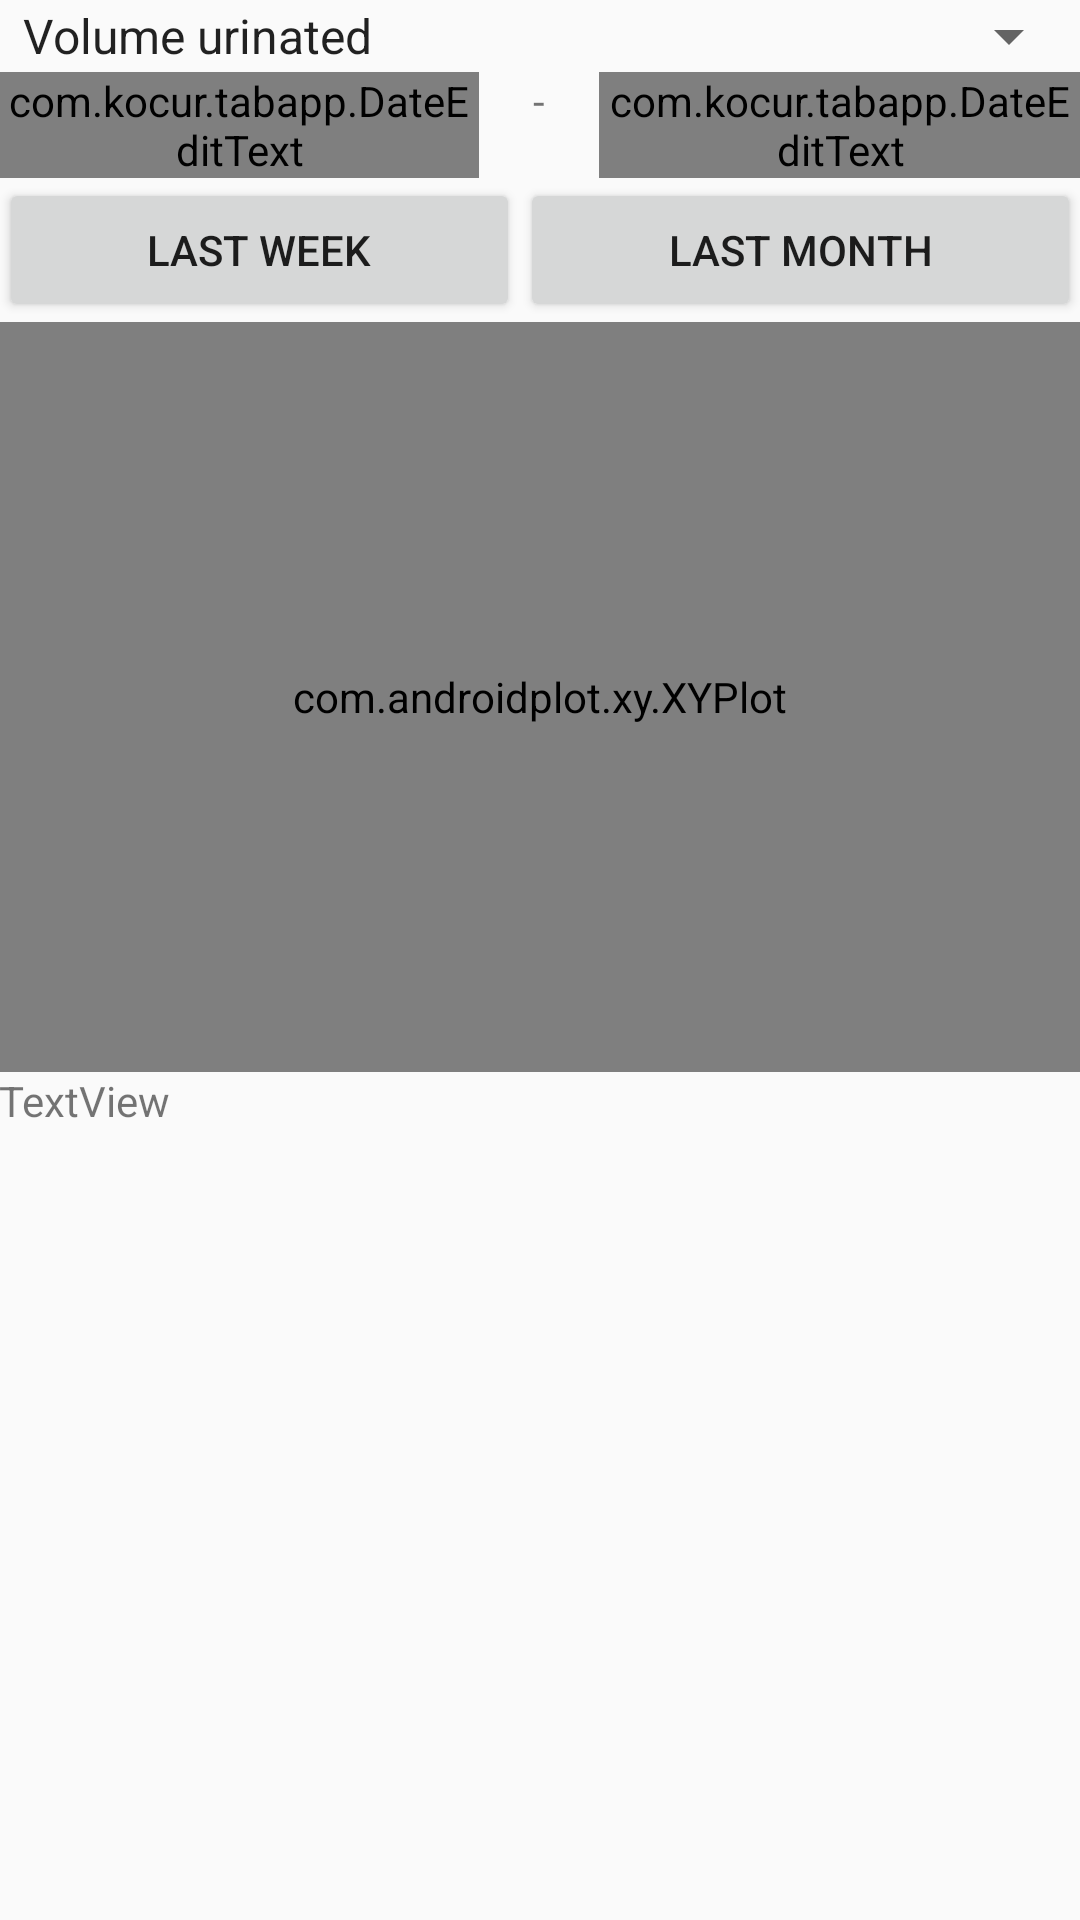

Write the Android layout XML for this screen, with the resource values it uses.
<!-- AndroidManifest.xml: application theme AppTheme -->
<!-- res/layout/fragment_analytics.xml -->
<ScrollView xmlns:android="http://schemas.android.com/apk/res/android"
    xmlns:tools="http://schemas.android.com/tools"
    android:layout_width="match_parent"
    android:layout_height="match_parent" >
    <LinearLayout xmlns:android="http://schemas.android.com/apk/res/android"
        xmlns:app="http://schemas.android.com/apk/res-auto"
        android:orientation="vertical"
        xmlns:tools="http://schemas.android.com/tools"
        android:layout_width="match_parent"
        android:layout_height="match_parent"
        android:paddingBottom="@dimen/activity_vertical_margin"
        android:paddingLeft="@dimen/activity_horizontal_margin"
        android:paddingRight="@dimen/activity_horizontal_margin"
        android:paddingTop="@dimen/activity_vertical_margin"
        tools:context="com.kocur.tabapp.MainActivity$PlaceholderFragment">

        <Spinner
            android:id="@+id/analyticsSpinner"
            android:layout_width="match_parent"
            android:layout_height="wrap_content"
            android:entries="@array/analytics_types"
            android:layout_alignParentTop="true"
            android:layout_alignParentLeft="true"
            android:layout_alignParentStart="true" />

        <LinearLayout
            android:id="@+id/linearLayout3"
            android:layout_width="match_parent"
            android:layout_height="wrap_content"
            android:orientation="horizontal"
            android:layout_alignParentLeft="true"
            android:layout_alignParentStart="true">

            <com.kocur.tabapp.DateEditText
                android:id="@+id/fromDate"
                android:layout_width="0dp"
                android:layout_height="wrap_content"
                android:layout_alignParentTop="true"
                android:layout_weight="40"
                android:ems="10"
                android:focusable="false"
                android:inputType="date"
                android:textAlignment="center" />

            <TextView
                android:id="@+id/textView3"
                android:layout_width="0dp"
                android:layout_height="wrap_content"
                android:layout_weight="10"
                android:text="-"
                android:textAlignment="center" />

            <com.kocur.tabapp.DateEditText
                android:id="@+id/toDate"
                android:layout_width="0dp"
                android:layout_height="wrap_content"
                android:layout_weight="40"
                android:ems="10"
                android:focusable="false"
                android:inputType="date"
                android:textAlignment="center" />

        </LinearLayout>

        <LinearLayout
            android:id="@+id/linearLayout8"
            android:layout_width="match_parent"
            android:layout_height="wrap_content"
            android:orientation="horizontal"
            android:layout_alignParentLeft="true"
            android:layout_alignParentStart="true">


            <Button
                android:id="@+id/analytics7days"
                android:layout_width="wrap_content"
                android:layout_height="wrap_content"
                android:layout_weight="1"
                android:text="Last week" />

            <Button
                android:id="@+id/analytics30days"
                android:layout_width="wrap_content"
                android:layout_height="wrap_content"
                android:layout_weight="1"
                android:text="Last month" />
        </LinearLayout>

        <RelativeLayout
            android:id="@+id/relLayout"
            android:layout_width="match_parent"
            android:layout_height="250dp"
            android:layout_weight="1">

            <TextView
                android:id="@+id/selectionText"
                android:layout_width="wrap_content"
                android:layout_height="wrap_content"
                android:layout_below="@+id/space12"
                android:layout_toLeftOf="@+id/space12"
                android:layout_toStartOf="@+id/space12"
                android:text="TextView"
                android:textColor="@color/ap_black" />

            <com.androidplot.xy.XYPlot
                android:id="@+id/analyticsGraph"
                style="@style/PlotStyle"
                android:layout_width="match_parent"
                android:layout_height="match_parent"
                android:minHeight="250dp"/>

            <Space
                android:id="@+id/space12"
                android:layout_width="20dp"
                android:layout_height="10dp"
                android:layout_alignParentEnd="true"
                android:layout_alignParentRight="true"
                android:layout_alignParentTop="true" />
        </RelativeLayout>

        <TextView
            android:id="@+id/analyticsText"
            android:layout_width="match_parent"
            android:layout_height="wrap_content"
            android:layout_alignParentLeft="true"
            android:layout_alignParentStart="true"
            android:text="TextView" />

    </LinearLayout>
</ScrollView>
<!-- resources referenced by this layout -->
<resources>
  <string-array name="analytics_types">
          <item>Volume urinated</item>
          <item>Intake volume</item>
          <item>Volume leaked</item>
          <item>Volume voided via Catheter</item>
          <item>Volume voided (all types)</item>
          <item>Daily urinations</item>
          <item>Daily leaks</item>
          <item>Daily drinks/fluid intakes</item>
          <item>Daily non-voiding urges</item>
          <item>Daily catheter voidings</item>
          <item>Average urination volume</item>
          <item>Average urination urge intensity</item>
          <item>Average leak volume</item>
          <item>Average leak urge intensity</item>
          <item>Average intake volume</item>
          <item>Average non-voiding urge intesity</item>
          <item>Average catheter voiding volume</item>
          <item>Average catheter voiding urge intesity</item>
          <item>Intake to voided volume (%)</item>
          <item>Voided to intake volume (%)</item>
          <item>Percent voided via urination </item>
          <item>Percent voided via leaks</item>
          <item>Percent voided via catheter</item>
      </string-array>
  <color name="ap_black">#000</color>
  <style name="AppTheme" parent="Theme.AppCompat.Light.DarkActionBar">
          
          <item name="colorPrimary">@color/colorPrimary</item>
          <item name="colorPrimaryDark">@color/colorPrimaryDark</item>
          <item name="colorAccent">@color/colorAccent</item>
      </style>
  <color name="ap_transparent">#00000000</color>
  <color name="ap_gray">#888</color>
  <color name="ap_charcoal">#111</color>
  <color name="colorAccent">#ff4081</color>
  <color name="colorPrimary">#3F51B5</color>
  <color name="colorPrimaryDark">#303F9F</color>
</resources>
